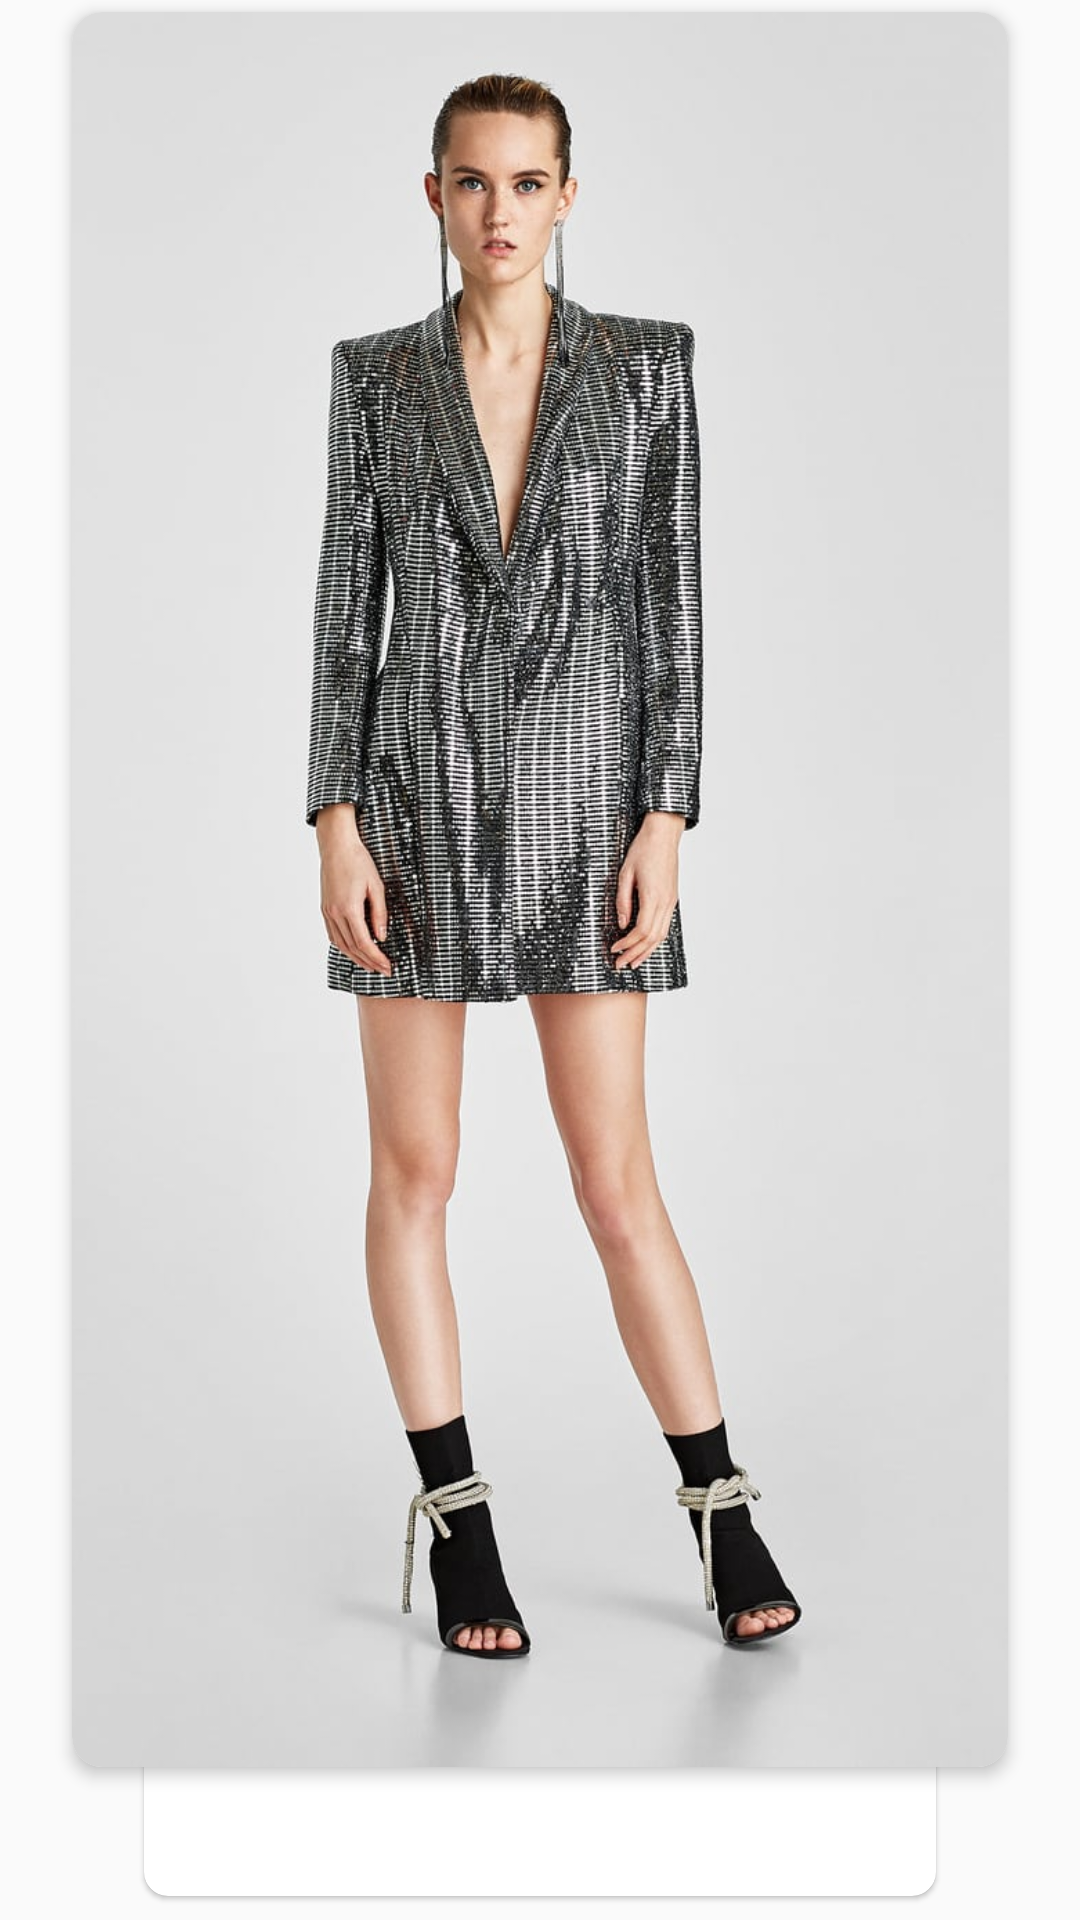

Reconstruct the res/layout file that produces this screen, plus the resources it refers to.
<!-- AndroidManifest.xml: application theme AppTheme -->
<!-- res/layout/card_saved_post_list.xml -->
<?xml version="1.0" encoding="utf-8"?>
<RelativeLayout xmlns:android="http://schemas.android.com/apk/res/android"
    xmlns:app="http://schemas.android.com/apk/res-auto"
    xmlns:tools="http://schemas.android.com/tools"
    android:id="@+id/card_root"
    android:layout_width="match_parent"
    android:layout_height="match_parent"
    android:clipChildren="false"
    android:clipToPadding="false"
    android:paddingBottom="8dp"
    android:paddingEnd="24dp"
    android:paddingStart="24dp"
    android:paddingTop="4dp">

    <android.support.v7.widget.CardView
        android:id="@+id/cardView"
        android:layout_width="match_parent"
        android:layout_height="wrap_content"
        android:layout_alignParentBottom="true"
        android:layout_alignParentStart="false"
        android:layout_marginEnd="24dp"
        android:layout_marginStart="24dp"
        app:cardCornerRadius="8dp"
        app:cardElevation="1dp">

        <android.support.constraint.ConstraintLayout
            android:layout_width="match_parent"
            android:layout_height="wrap_content">

            <TextView
                android:id="@+id/likes_label"
                android:layout_width="0dp"
                android:layout_height="wrap_content"
                android:layout_marginBottom="12dp"
                android:layout_marginStart="12dp"
                android:layout_marginTop="22dp"
                android:singleLine="true"
                android:text=""
                app:layout_constraintBottom_toBottomOf="parent"
                app:layout_constraintStart_toStartOf="parent"
                app:layout_constraintTop_toTopOf="parent" />

            <TextView
                android:id="@+id/dislikes_label"
                android:layout_width="wrap_content"
                android:layout_height="wrap_content"
                android:layout_marginBottom="12dp"
                android:layout_marginTop="22dp"
                android:singleLine="true"
                android:text=""
                app:layout_constraintBottom_toBottomOf="parent"
                app:layout_constraintEnd_toEndOf="parent"
                app:layout_constraintStart_toStartOf="parent"
                app:layout_constraintTop_toTopOf="parent" />

            <TextView
                android:id="@+id/time_label"
                android:layout_width="74dp"
                android:layout_height="wrap_content"
                android:layout_marginBottom="12dp"
                android:layout_marginEnd="12dp"
                android:layout_marginTop="22dp"
                android:singleLine="true"
                android:text=""
                android:textAlignment="textEnd"
                app:layout_constraintBottom_toBottomOf="parent"
                app:layout_constraintEnd_toEndOf="parent"
                app:layout_constraintTop_toTopOf="parent" />

        </android.support.constraint.ConstraintLayout>

    </android.support.v7.widget.CardView>

    <android.support.v7.widget.CardView
        android:id="@+id/image_card"
        android:layout_width="match_parent"
        android:layout_height="match_parent"
        android:layout_above="@+id/cardView"
        android:layout_centerHorizontal="true"
        android:layout_marginBottom="-10dp"
        app:cardCornerRadius="10dp"
        app:cardElevation="3dp">

        <ImageView
            android:id="@+id/image"
            android:layout_width="match_parent"
            android:layout_height="match_parent"
            android:layout_alignParentStart="true"
            android:layout_below="@+id/image_card"
            android:scaleType="centerCrop"
            android:src="@drawable/test_remove_image_1" />

    </android.support.v7.widget.CardView>

</RelativeLayout>
<!-- resources referenced by this layout -->
<resources>
  <!-- drawable test_remove_image_1: jpg bitmap (drawable, 87201 bytes) -->
  <style name="AppTheme" parent="Theme.AppCompat.Light.NoActionBar">
          
          <item name="colorPrimary">@color/colorPrimary</item>
          <item name="colorPrimaryDark">@color/colorPrimaryDark</item>
          <item name="colorAccent">@color/colorAccent</item>
  
          <item name="android:typeface">serif</item>
      </style>
  <color name="colorPrimary">#ffffff</color>
  <color name="colorPrimaryDark">#cccccc</color>
  <color name="colorAccent">#cccccc</color>
</resources>
